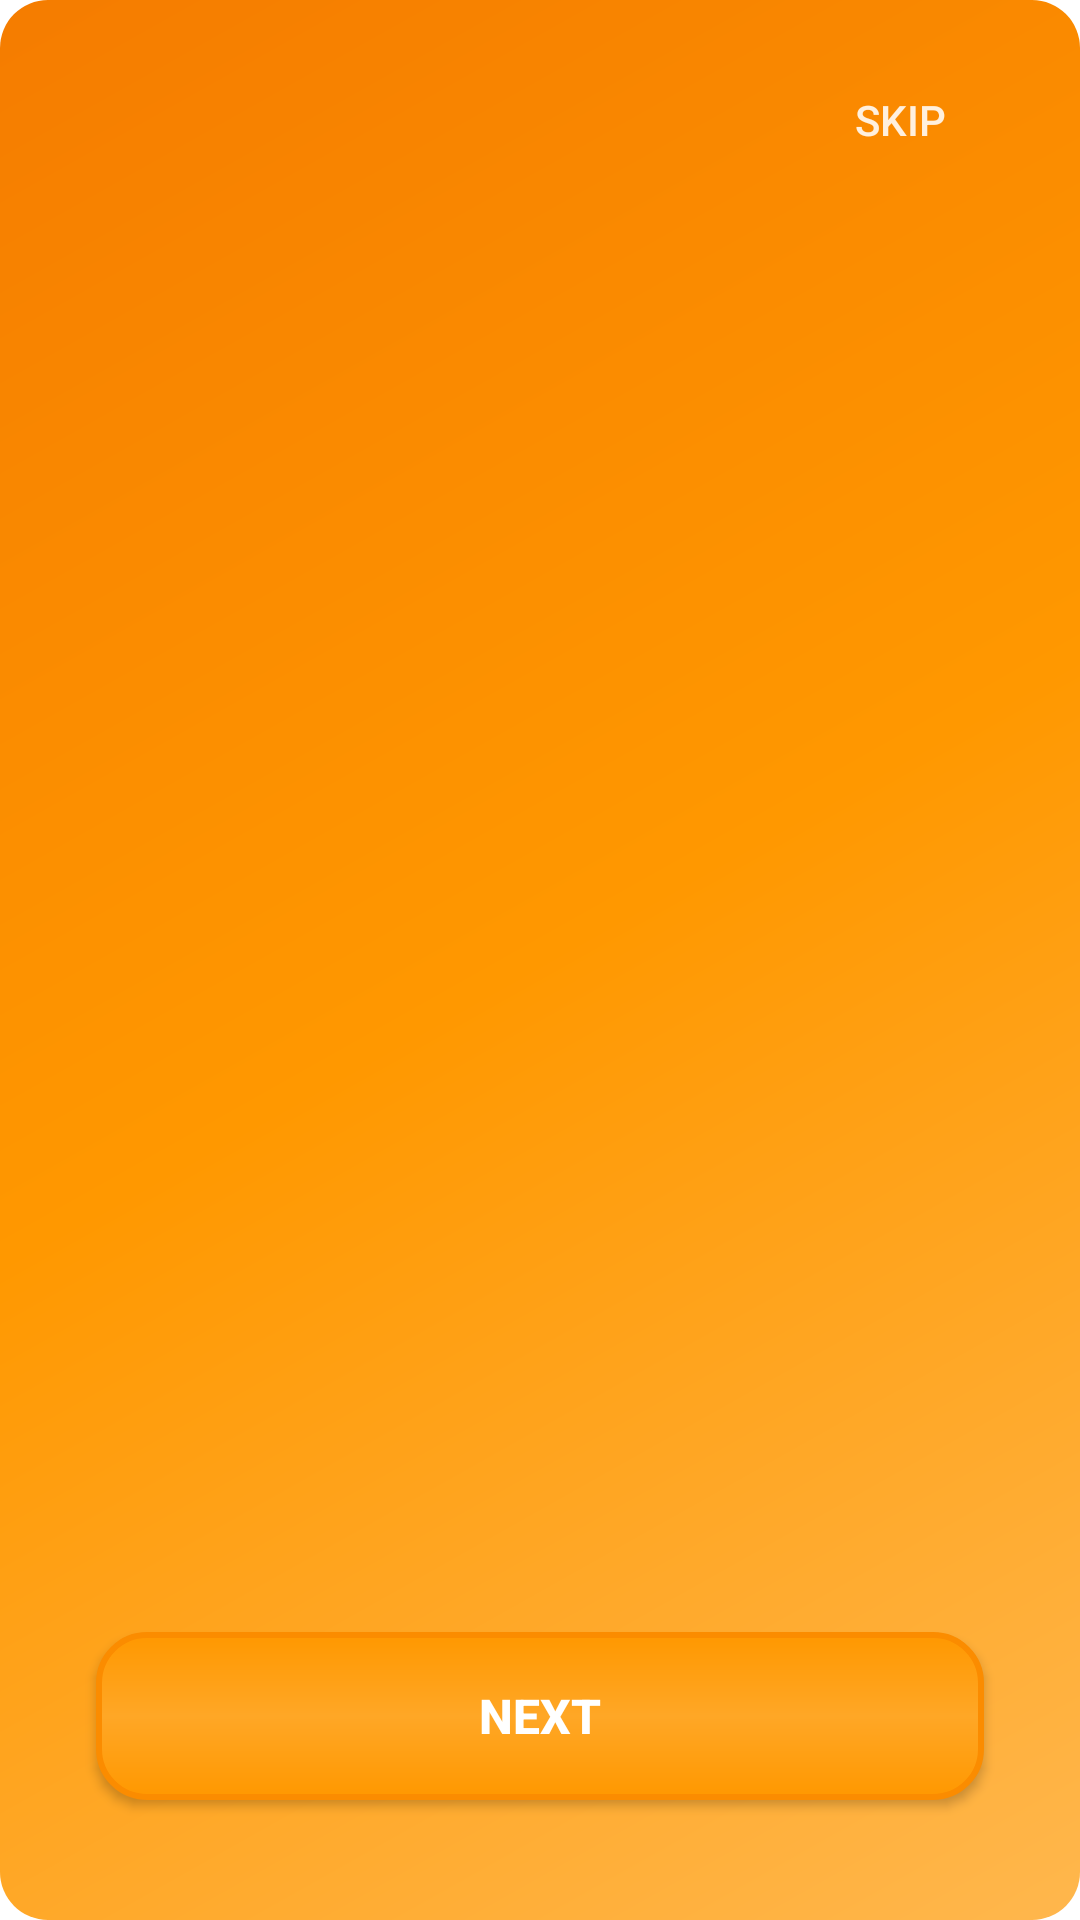

The Android layout XML behind this screen, and the referenced resources:
<!-- AndroidManifest.xml: application theme Theme.SMSIndia.NoActionBar -->
<!-- res/layout/activity_onboarding.xml -->
<?xml version="1.0" encoding="utf-8"?>
<androidx.constraintlayout.widget.ConstraintLayout xmlns:android="http://schemas.android.com/apk/res/android"
    xmlns:app="http://schemas.android.com/apk/res-auto"
    android:layout_width="match_parent"
    android:layout_height="match_parent"
    android:background="@drawable/bg_gradient_primary">

    
    <Button
        android:id="@+id/btn_skip"
        android:layout_width="wrap_content"
        android:layout_height="wrap_content"
        android:text="Skip"
        android:textColor="@color/white_87"
        android:background="@android:color/transparent"
        android:layout_margin="16dp"
        app:layout_constraintTop_toTopOf="parent"
        app:layout_constraintEnd_toEndOf="parent" />

    
    <androidx.viewpager2.widget.ViewPager2
        android:id="@+id/onboarding_viewpager"
        android:layout_width="0dp"
        android:layout_height="0dp"
        app:layout_constraintTop_toBottomOf="@id/btn_skip"
        app:layout_constraintBottom_toTopOf="@id/indicator_layout"
        app:layout_constraintStart_toStartOf="parent"
        app:layout_constraintEnd_toEndOf="parent" />

    
    <LinearLayout
        android:id="@+id/indicator_layout"
        android:layout_width="wrap_content"
        android:layout_height="wrap_content"
        android:orientation="horizontal"
        android:layout_marginBottom="24dp"
        app:layout_constraintBottom_toTopOf="@id/btn_next"
        app:layout_constraintStart_toStartOf="parent"
        app:layout_constraintEnd_toEndOf="parent" />

    
    <Button
        android:id="@+id/btn_next"
        android:layout_width="0dp"
        android:layout_height="56dp"
        android:text="Next"
        android:textSize="16sp"
        android:textStyle="bold"
        android:background="@drawable/btn_gamified_gradient"
        android:textColor="@color/white_100"
        android:layout_marginHorizontal="32dp"
        android:layout_marginBottom="40dp"
        app:layout_constraintBottom_toBottomOf="parent"
        app:layout_constraintStart_toStartOf="parent"
        app:layout_constraintEnd_toEndOf="parent" />

</androidx.constraintlayout.widget.ConstraintLayout>
<!-- resources referenced by this layout -->
<resources>
  <color name="white_100">#FFFFFF</color>
  <color name="white_87">#DEFFFFFF</color>
  <style name="Theme.SMSIndia.NoActionBar" parent="Theme.SMSIndia">
          <item name="windowActionBar">false</item>
          <item name="android:windowNoTitle">true</item>
      </style>
  <color name="primary_300">#FFB74D</color>
  <color name="primary_500">#FF9800</color>
  <color name="primary_700">#F57C00</color>
  <color name="text_on_primary">#FFFFFF</color>
  <color name="secondary_500">#4CAF50</color>
  <color name="secondary_700">#388E3C</color>
  <color name="text_on_secondary">#FFFFFF</color>
  <color name="md_theme_background">#FFFFFF</color>
  <color name="bg_surface">#FFFFFF</color>
  <color name="text_primary">#212121</color>
  <color name="error">#F44336</color>
  <style name="TextAppearance.App.Body1" parent="TextAppearance.MaterialComponents.Body1">
          <item name="android:textSize">16sp</item>
          <item name="android:textColor">@color/text_primary</item>
          <item name="android:fontFamily">sans-serif</item>
          <item name="android:letterSpacing">0.03</item>
          <item name="android:lineSpacingMultiplier">1.5</item>
      </style>
  <style name="TextAppearance.App.Body2" parent="TextAppearance.MaterialComponents.Body2">
          <item name="android:textSize">14sp</item>
          <item name="android:textColor">@color/text_secondary</item>
          <item name="android:fontFamily">sans-serif</item>
          <item name="android:letterSpacing">0.03</item>
          <item name="android:lineSpacingMultiplier">1.5</item>
      </style>
  <style name="TextAppearance.App.Button" parent="TextAppearance.MaterialComponents.Button">
          <item name="android:textSize">14sp</item>
          <item name="android:textColor">@color/text_on_primary</item>
          <item name="android:fontFamily">sans-serif-medium</item>
          <item name="android:letterSpacing">0.08</item>
          <item name="android:textAllCaps">true</item>
      </style>
  <style name="Widget.App.CardView.Elevated" parent="Widget.MaterialComponents.CardView">
          <item name="cardCornerRadius">16dp</item>
          <item name="cardElevation">8dp</item>
          <item name="cardBackgroundColor">@color/card_background</item>
          <item name="contentPadding">16dp</item>
          <item name="strokeWidth">0dp</item>
      </style>
  <style name="Widget.App.BottomSheet" parent="Widget.MaterialComponents.BottomSheet">
          <item name="shapeAppearanceOverlay">@style/ShapeAppearance.App.BottomSheet</item>
          <item name="backgroundTint">@color/bg_surface</item>
      </style>
  <style name="ShapeAppearance.App.SmallComponent" parent="ShapeAppearance.MaterialComponents.SmallComponent">
          <item name="cornerFamily">rounded</item>
          <item name="cornerSize">8dp</item>
      </style>
  <style name="ShapeAppearance.App.MediumComponent" parent="ShapeAppearance.MaterialComponents.MediumComponent">
          <item name="cornerFamily">rounded</item>
          <item name="cornerSize">12dp</item>
      </style>
  <style name="ShapeAppearance.App.LargeComponent" parent="ShapeAppearance.MaterialComponents.LargeComponent">
          <item name="cornerFamily">rounded</item>
          <item name="cornerSize">16dp</item>
      </style>
  <color name="text_secondary">#757575</color>
  <color name="button_primary">#FF9800</color>
  <color name="white_38">#61FFFFFF</color>
  <color name="card_background">#FFFFFF</color>
  <color name="text_hint">#BDBDBD</color>
  <style name="ShapeAppearance.App.BottomSheet" parent="">
          <item name="cornerFamily">rounded</item>
          <item name="cornerSizeTopLeft">24dp</item>
          <item name="cornerSizeTopRight">24dp</item>
      </style>
</resources>
